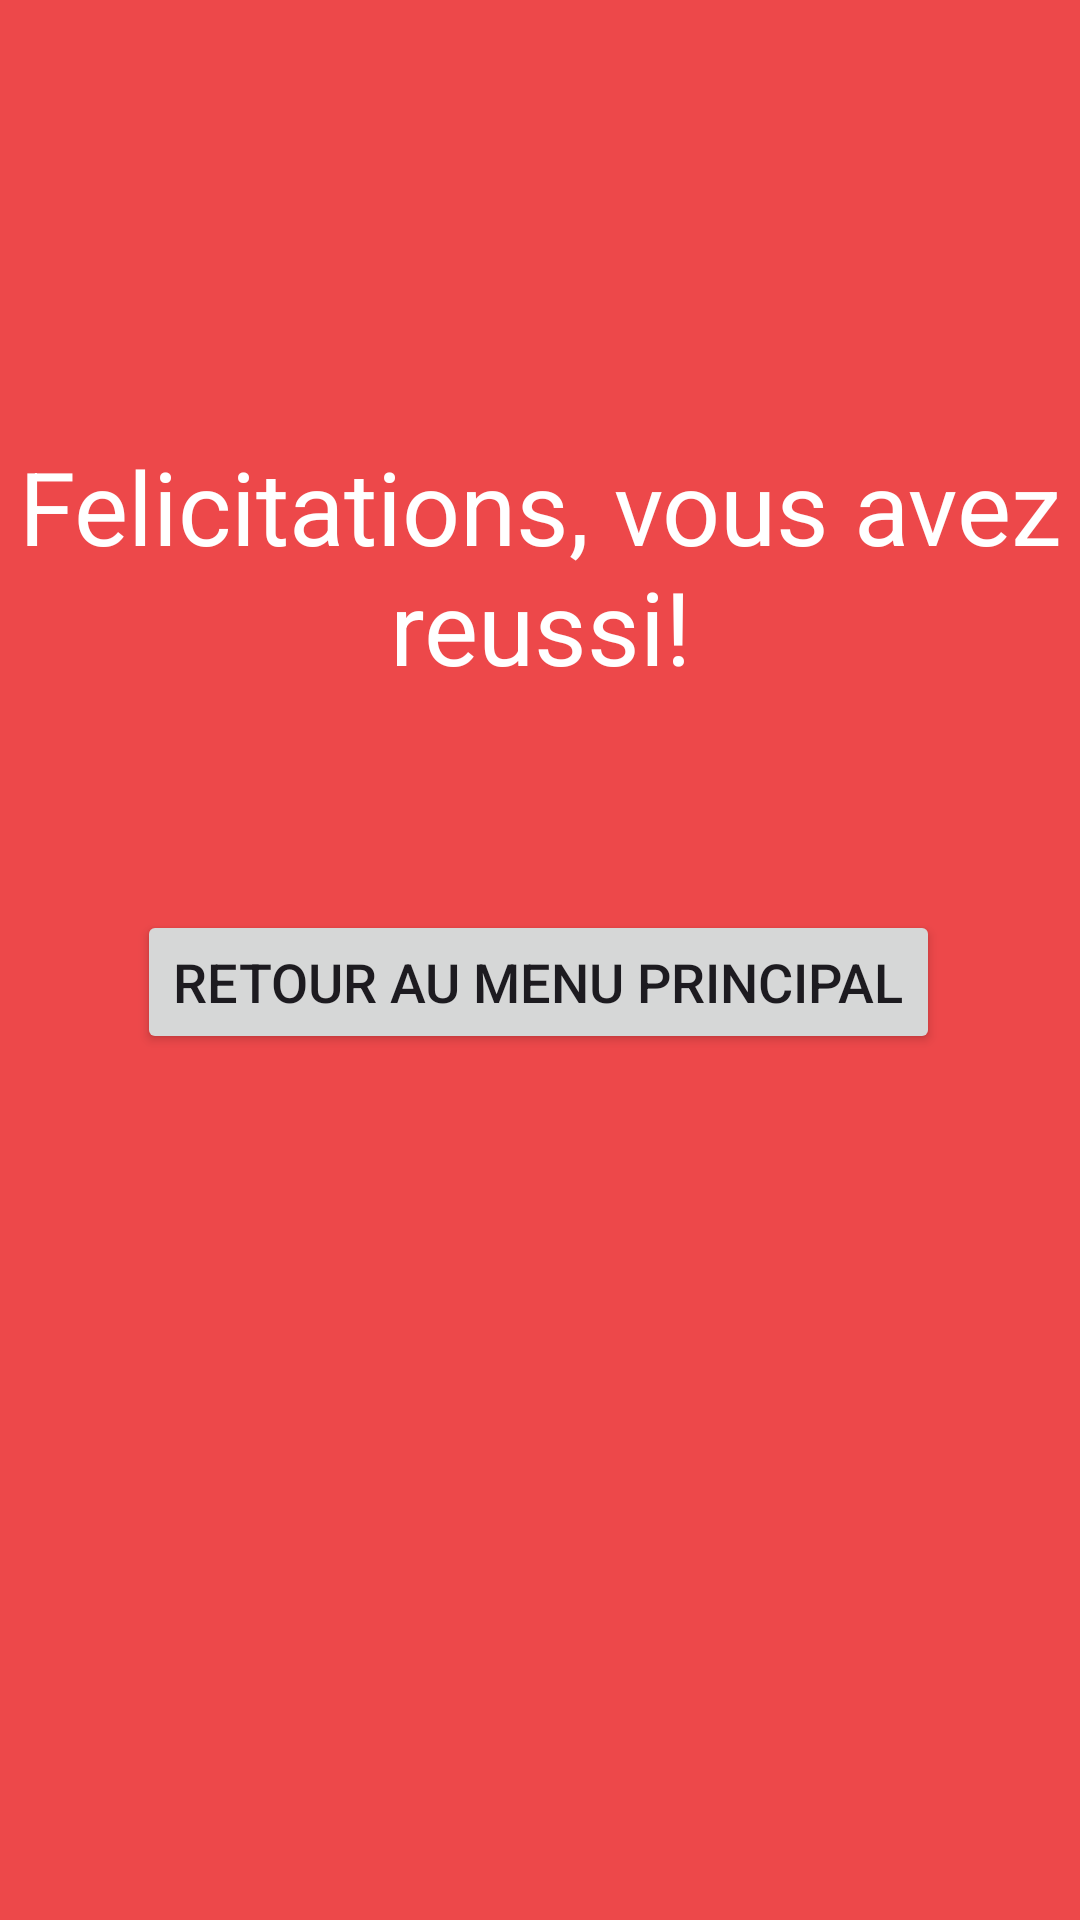

Write the Android layout XML for this screen, with the resource values it uses.
<!-- AndroidManifest.xml: application theme Theme.CitNat_Test -->
<!-- res/layout/test_congrat_display.xml -->
<?xml version="1.0" encoding="utf-8"?>
<androidx.constraintlayout.widget.ConstraintLayout xmlns:android="http://schemas.android.com/apk/res/android"
    xmlns:app="http://schemas.android.com/apk/res-auto"
    xmlns:tools="http://schemas.android.com/tools"
    android:layout_width="match_parent"
    android:layout_height="match_parent"
    android:background="#BAE80707"
    >

    <TextView
        android:id="@+id/textView3"
        android:layout_width="wrap_content"
        android:layout_height="wrap_content"
        android:text="Felicitations, vous avez reussi!"
        android:textAlignment="center"
        android:textSize="34sp"
        android:textColor="@color/white"
        app:layout_constraintBottom_toBottomOf="parent"
        app:layout_constraintEnd_toEndOf="parent"
        app:layout_constraintHorizontal_bias="0.0"
        app:layout_constraintStart_toStartOf="parent"
        app:layout_constraintTop_toTopOf="parent"
        app:layout_constraintVertical_bias="0.263" />

    <Button
        android:id="@+id/button10"
        android:layout_width="wrap_content"
        android:layout_height="wrap_content"
        android:text="Retour au menu principal"
        android:textSize="18sp"
        app:layout_constraintBottom_toBottomOf="parent"
        app:layout_constraintEnd_toEndOf="parent"
        app:layout_constraintHorizontal_bias="0.496"
        app:layout_constraintStart_toStartOf="parent"
        app:layout_constraintTop_toBottomOf="@+id/textView3"
        app:layout_constraintVertical_bias="0.2" />
</androidx.constraintlayout.widget.ConstraintLayout>
<!-- resources referenced by this layout -->
<resources>
  <style name="Theme.CitNat_Test" parent="Base.Theme.CitNat_Test" />
  <style name="Base.Theme.CitNat_Test" parent="Theme.Material3.DayNight.NoActionBar">
          
          
      </style>
  <!-- not gathered from this repository: default colours our renderer supplied (Android Studio template values) -->
  <color name="white">#FFFFFFFF</color>
</resources>
